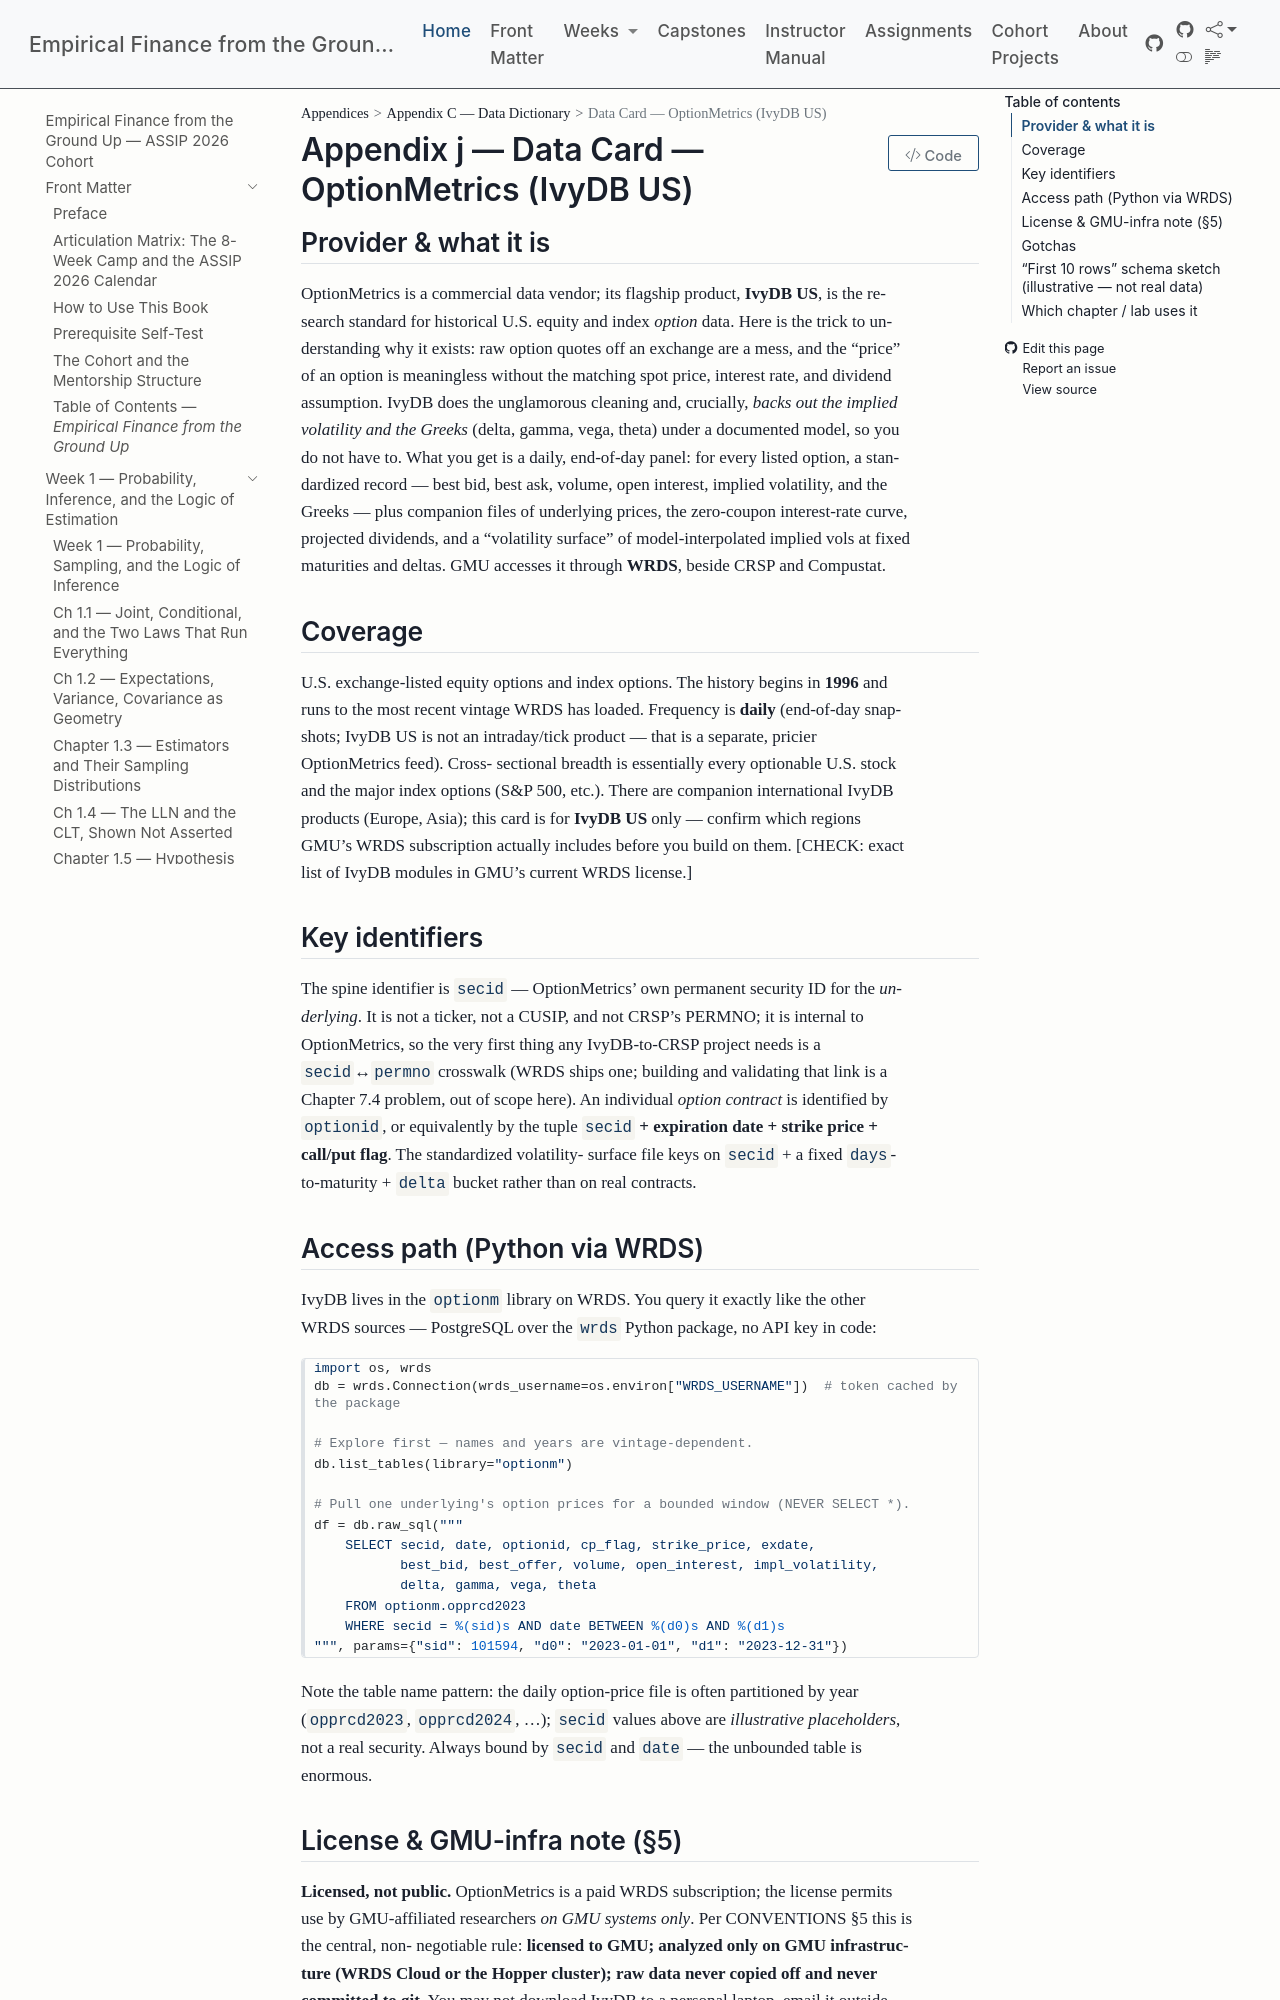

repository: edwardlg/assip-2026-empirical-finance · page: textbook/data-cards/optionmetrics.html · generator: mkdocs

# Data Card — OptionMetrics (IvyDB US)

## Provider & what it is

OptionMetrics is a commercial data vendor; its flagship product, **IvyDB US**, is the
research standard for historical U.S. equity and index *option* data. Here is the trick to
understanding why it exists: raw option quotes off an exchange are a mess, and the "price" of
an option is meaningless without the matching spot price, interest rate, and dividend
assumption. IvyDB does the unglamorous cleaning and, crucially, *backs out the implied
volatility and the Greeks* (delta, gamma, vega, theta) under a documented model, so you do not
have to. What you get is a daily, end-of-day panel: for every listed option, a standardized
record — best bid, best ask, volume, open interest, implied volatility, and the Greeks — plus
companion files of underlying prices, the zero-coupon interest-rate curve, projected dividends,
and a "volatility surface" of model-interpolated implied vols at fixed maturities and deltas.
GMU accesses it through **WRDS**, beside CRSP and Compustat.

## Coverage

U.S. exchange-listed equity options and index options. The history begins in **1996** and runs
to the most recent vintage WRDS has loaded. Frequency is **daily** (end-of-day snapshots; IvyDB
US is not an intraday/tick product — that is a separate, pricier OptionMetrics feed). Cross-
sectional breadth is essentially every optionable U.S. stock and the major index options
(S&P 500, etc.). There are companion international IvyDB products (Europe, Asia); this card is
for **IvyDB US** only — confirm which regions GMU's WRDS subscription actually includes before
you build on them. [CHECK: exact list of IvyDB modules in GMU's current WRDS license.]

## Key identifiers

The spine identifier is **`secid`** — OptionMetrics' own permanent security ID for the
*underlying*. It is not a ticker, not a CUSIP, and not CRSP's PERMNO; it is internal to
OptionMetrics, so the very first thing any IvyDB-to-CRSP project needs is a `secid`↔`permno`
crosswalk (WRDS ships one; building and validating that link is a Chapter 7.4 problem, out of
scope here). An individual *option contract* is identified by `optionid`, or equivalently by the
tuple **`secid` + expiration date + strike price + call/put flag**. The standardized volatility-
surface file keys on `secid` + a fixed `days`-to-maturity + `delta` bucket rather than on real
contracts.

## Access path (Python via WRDS)

IvyDB lives in the `optionm` library on WRDS. You query it exactly like the other WRDS sources —
PostgreSQL over the `wrds` Python package, no API key in code:

```python
import os, wrds
db = wrds.Connection(wrds_username=os.environ["WRDS_USERNAME"])  # token cached by the package

# Explore first — names and years are vintage-dependent.
db.list_tables(library="optionm")

# Pull one underlying's option prices for a bounded window (NEVER SELECT *).
df = db.raw_sql("""
    SELECT secid, date, optionid, cp_flag, strike_price, exdate,
           best_bid, best_offer, volume, open_interest, impl_volatility,
           delta, gamma, vega, theta
    FROM optionm.opprcd2023
    WHERE secid = %(sid)s AND date BETWEEN %(d0)s AND %(d1)s
""", params={"sid": 101594, "d0": "2023-01-01", "d1": "2023-12-31"})
```

Note the table name pattern: the daily option-price file is often partitioned by year
(`opprcd2023`, `opprcd2024`, …); `secid` values above are *illustrative placeholders*, not a
real security. Always bound by `secid` and `date` — the unbounded table is enormous.
